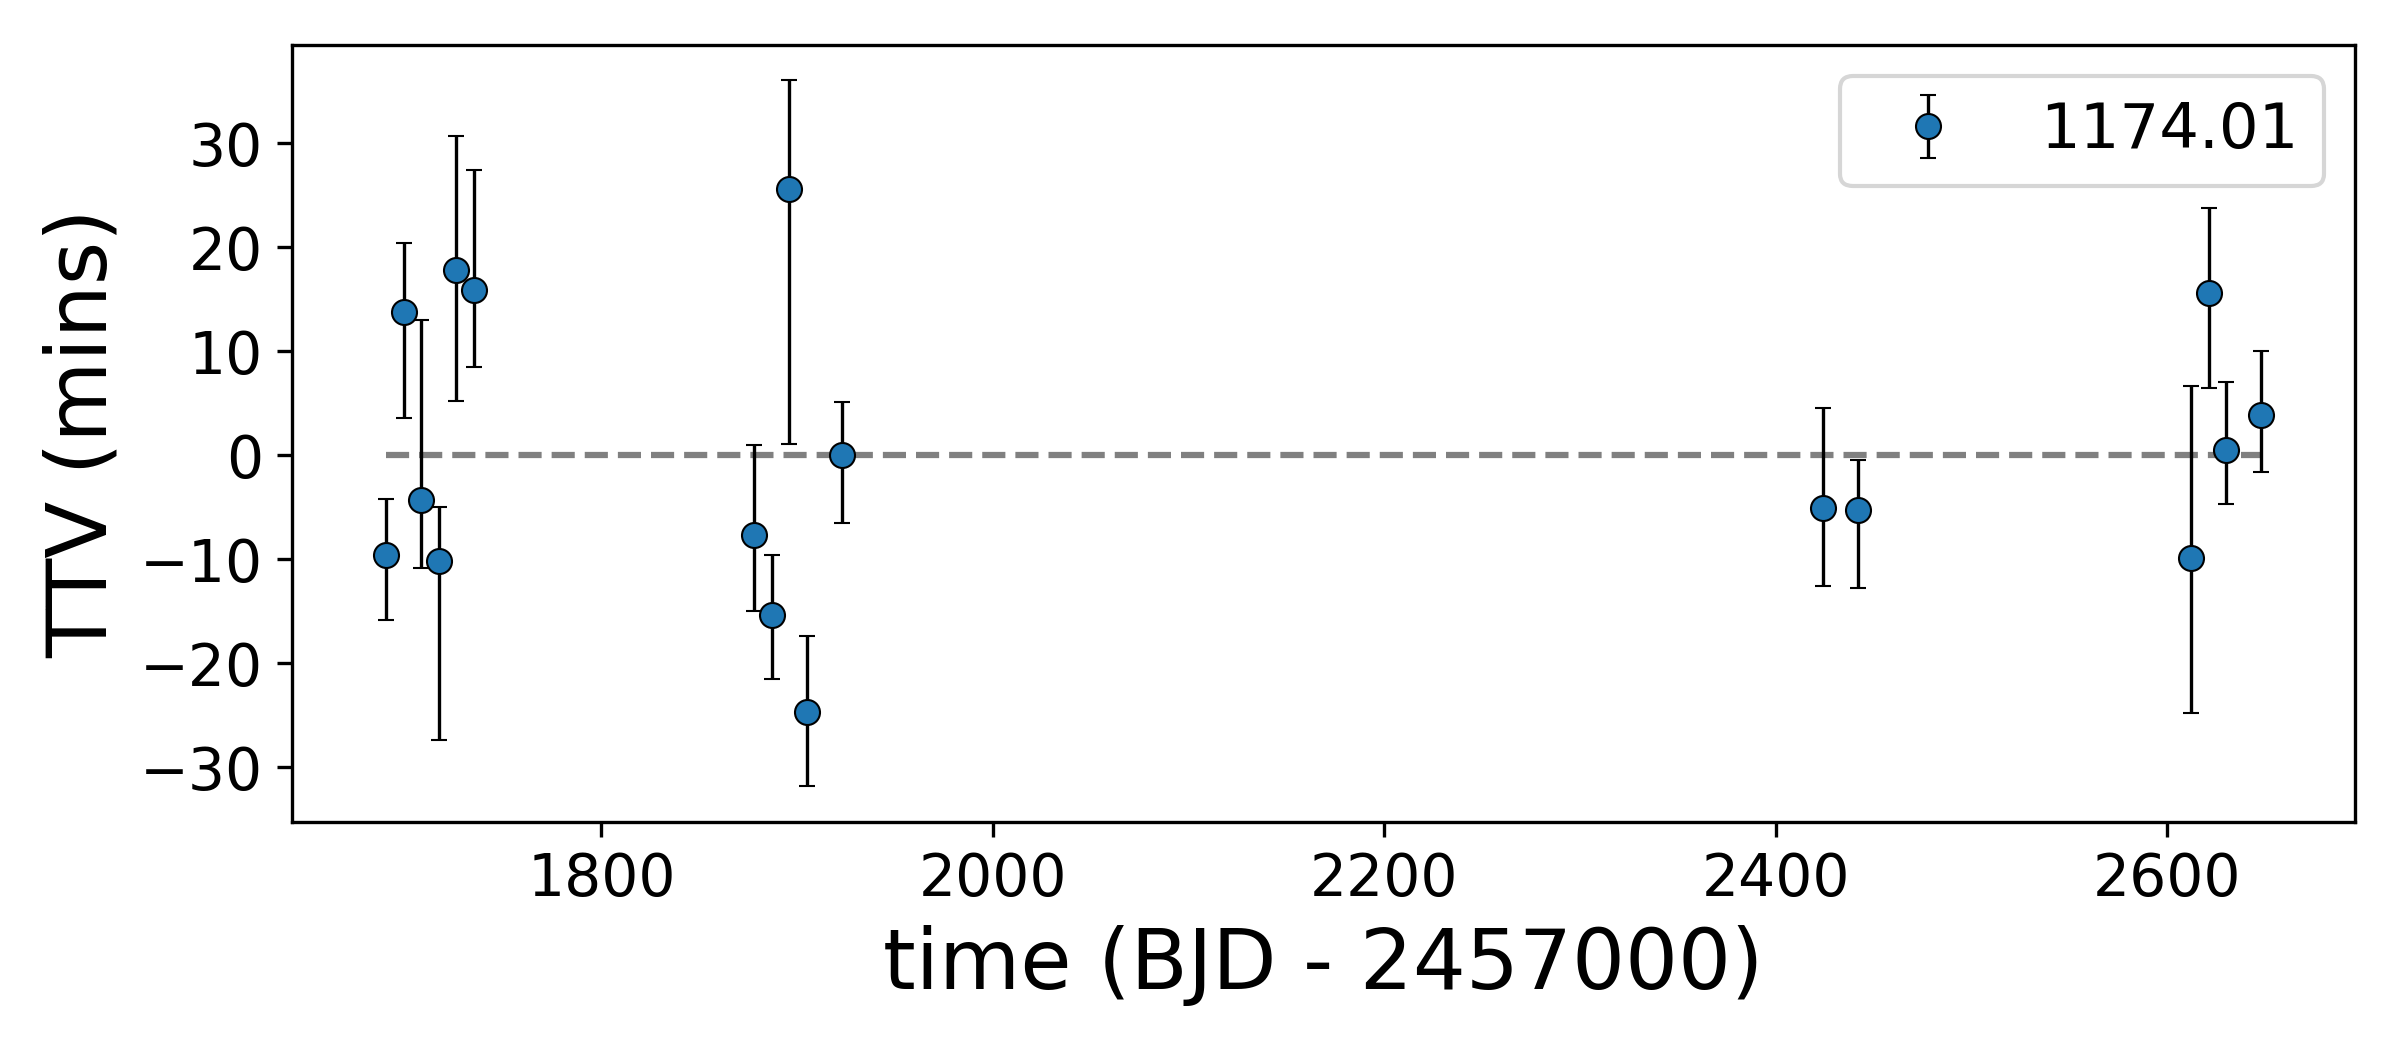

Data behind this chart, as committed beside it:
, idx, calculated, observed, ttv, ttverr1, ttverr2, significant
0, 0, 1690, 1690, -9.606, 6.329, -7.309, True
1, 1, 1699, 1699, 13.77, 7.423, -10.83, True
2, 2, 1708, 1708, -4.249, 17.54, -7.541, False
3, 3, 1717, 1717, -10.12, 6.056, -17.7, True
4, 4, 1726, 1726, 17.82, 13.29, -13.13, True
5, 5, 1735, 1735, 15.89, 11.96, -8.333, True
6, 21, 1878, 1878, -7.656, 9.21, -8.222, False
7, 22, 1887, 1887, -15.39, 6.637, -7.19, True
8, 23, 1896, 1896, 25.64, 10.9, -24.79, True
9, 24, 1905, 1905, -24.65, 8.003, -8.098, True
10, 26, 1923, 1923, 0.07826, 5.956, -7.56, False
11, 82, 2424, 2424, -5.113, 10.22, -8.372, False
12, 84, 2442, 2442, -5.23, 5.726, -8.404, False
13, 103, 2612, 2612, -9.888, 16.83, -15.35, False
14, 104, 2621, 2621, 15.65, 8.713, -9.885, True
15, 105, 2630, 2630, 0.4804, 7.358, -6.365, False
16, 107, 2648, 2648, 3.888, 6.917, -6.655, False
